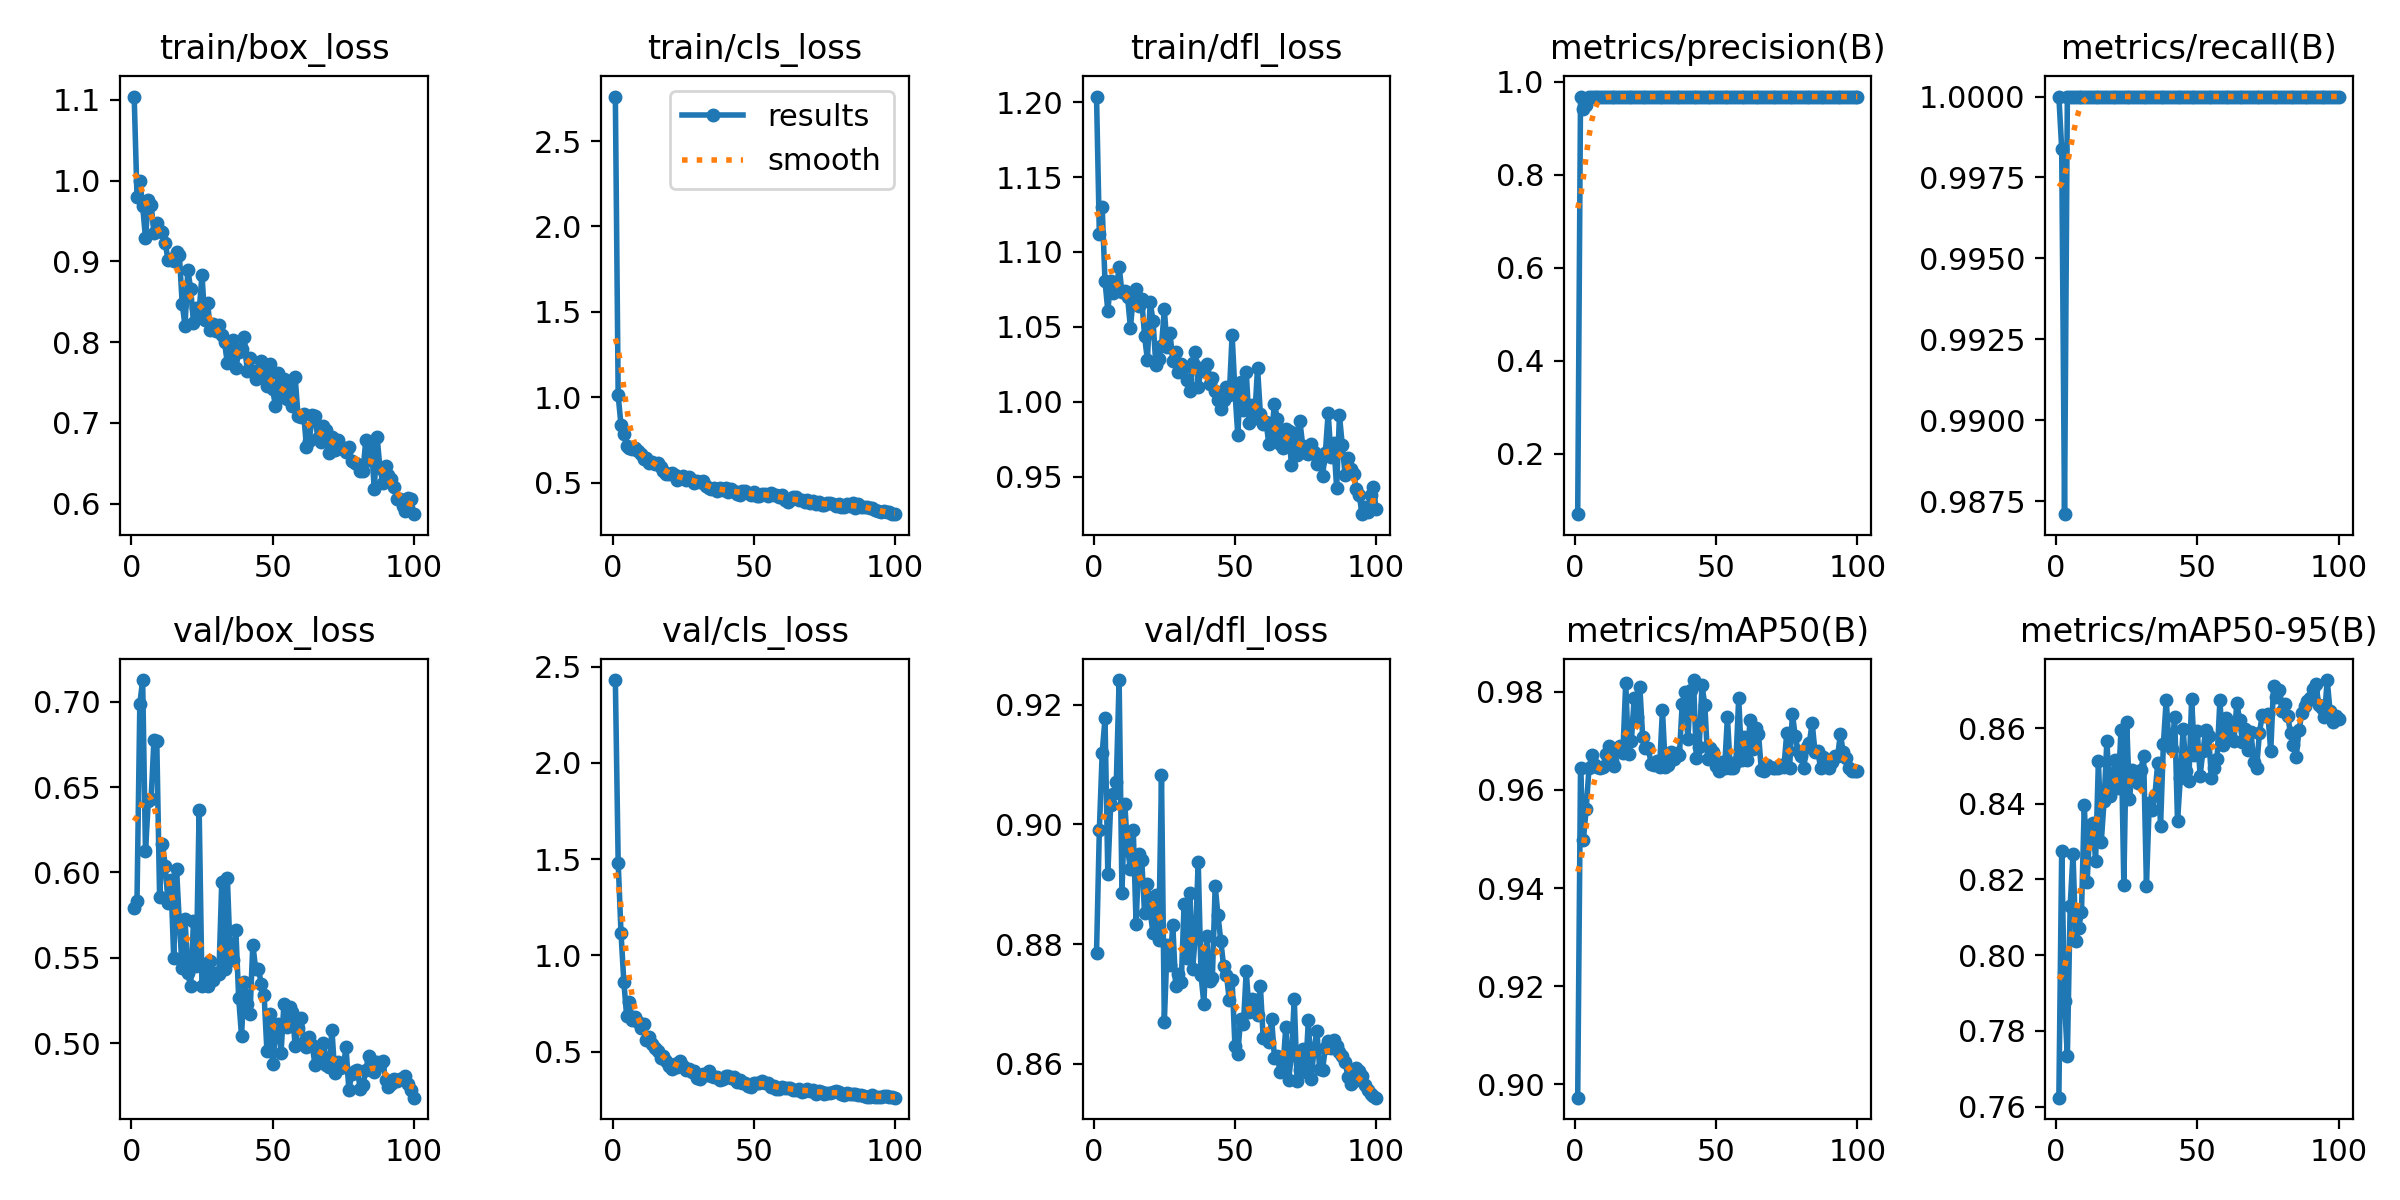

Values plotted in this chart, from the file beside it:
epoch, train/box_loss, train/cls_loss, train/dfl_loss, metrics/precision(B), metrics/recall(B), metrics/mAP50(B), metrics/mAP50-95(B), val/box_loss, val/cls_loss, val/dfl_loss, lr/pg0, lr/pg1, lr/pg2
1, 1.104, 2.76, 1.204, 0.07053, 1, 0.8973, 0.7623, 0.5791, 2.43, 0.8786, 0.0002, 0.0002, 0.0002
2, 0.9803, 1.011, 1.112, 0.9687, 0.9984, 0.9644, 0.8276, 0.5835, 1.482, 0.8991, 0.0004126, 0.0004126, 0.0004126
3, 1, 0.8381, 1.13, 0.9419, 0.9871, 0.9497, 0.7879, 0.6987, 1.118, 0.9119, 0.0006209, 0.0006209, 0.0006209
4, 0.9689, 0.7843, 1.08, 0.9496, 1, 0.9561, 0.7732, 0.7126, 0.8637, 0.9177, 0.0008249, 0.0008249, 0.0008249
5, 0.9288, 0.7185, 1.061, 0.9682, 1, 0.9644, 0.8131, 0.6124, 0.6829, 0.8917, 0.001025, 0.001025, 0.001025
6, 0.9754, 0.7053, 1.081, 0.9681, 1, 0.9672, 0.8266, 0.6418, 0.758, 0.9032, 0.00122, 0.00122, 0.00122
7, 0.9704, 0.7006, 1.073, 0.968, 1, 0.965, 0.8038, 0.643, 0.664, 0.905, 0.001411, 0.001411, 0.001411
8, 0.9355, 0.7058, 1.075, 0.9679, 1, 0.9647, 0.8072, 0.6777, 0.6823, 0.907, 0.001551, 0.001551, 0.001551
9, 0.9476, 0.6855, 1.09, 0.9676, 1, 0.9644, 0.8114, 0.6772, 0.6564, 0.9241, 0.001551, 0.001551, 0.001551
10, 0.9371, 0.6707, 1.073, 0.9682, 1, 0.9647, 0.8398, 0.5855, 0.6242, 0.8886, 0.001535, 0.001535, 0.001535
11, 0.9363, 0.6412, 1.074, 0.9678, 1, 0.9674, 0.8193, 0.6168, 0.642, 0.9035, 0.001519, 0.001519, 0.001519
12, 0.9228, 0.6462, 1.07, 0.9683, 1, 0.969, 0.8343, 0.604, 0.5632, 0.8959, 0.001502, 0.001502, 0.001502
13, 0.9011, 0.615, 1.05, 0.9683, 1, 0.9659, 0.835, 0.582, 0.5745, 0.8926, 0.001486, 0.001486, 0.001486
14, 0.9026, 0.621, 1.07, 0.9683, 1, 0.9648, 0.825, 0.5958, 0.5384, 0.8991, 0.001469, 0.001469, 0.001469
15, 0.9007, 0.6128, 1.075, 0.9679, 1, 0.9684, 0.8514, 0.5498, 0.5192, 0.8834, 0.001453, 0.001453, 0.001453
16, 0.9117, 0.6133, 1.064, 0.9681, 1, 0.969, 0.8299, 0.6022, 0.5021, 0.895, 0.001436, 0.001436, 0.001436
17, 0.908, 0.5932, 1.068, 0.9683, 1, 0.9676, 0.8407, 0.5702, 0.4692, 0.8941, 0.001419, 0.001419, 0.001419
18, 0.8477, 0.5722, 1.044, 0.9683, 1, 0.9818, 0.8567, 0.544, 0.4795, 0.8852, 0.001403, 0.001403, 0.001403
19, 0.8198, 0.5514, 1.028, 0.9683, 1, 0.9672, 0.8421, 0.5729, 0.4539, 0.8901, 0.001386, 0.001386, 0.001386
20, 0.8897, 0.5504, 1.066, 0.9684, 1, 0.97, 0.8478, 0.5411, 0.428, 0.8854, 0.00137, 0.00137, 0.00137
21, 0.8657, 0.5552, 1.054, 0.9684, 1, 0.9787, 0.8515, 0.5334, 0.4122, 0.8818, 0.001353, 0.001353, 0.001353
22, 0.8237, 0.5463, 1.024, 0.9684, 1, 0.9748, 0.8441, 0.5716, 0.438, 0.8882, 0.001337, 0.001337, 0.001337
23, 0.8426, 0.5188, 1.029, 0.9684, 1, 0.981, 0.8596, 0.5456, 0.4224, 0.8806, 0.00132, 0.00132, 0.00132
24, 0.8377, 0.5257, 1.037, 0.968, 1, 0.9708, 0.8186, 0.6367, 0.4518, 0.9082, 0.001304, 0.001304, 0.001304
25, 0.8837, 0.5388, 1.062, 0.9683, 1, 0.9684, 0.8617, 0.5335, 0.4249, 0.8671, 0.001287, 0.001287, 0.001287
26, 0.8272, 0.516, 1.036, 0.9683, 1, 0.9685, 0.8413, 0.5467, 0.4024, 0.8798, 0.001271, 0.001271, 0.001271
27, 0.8483, 0.5364, 1.046, 0.9683, 1, 0.9653, 0.849, 0.5339, 0.4087, 0.8765, 0.001254, 0.001254, 0.001254
28, 0.8145, 0.5153, 1.027, 0.9683, 1, 0.965, 0.848, 0.5481, 0.3962, 0.8832, 0.001238, 0.001238, 0.001238
29, 0.8223, 0.4966, 1.033, 0.9683, 1, 0.9659, 0.8454, 0.537, 0.3993, 0.8731, 0.001221, 0.001221, 0.001221
30, 0.8138, 0.5114, 1.02, 0.9683, 1, 0.9647, 0.8489, 0.5412, 0.362, 0.875, 0.001205, 0.001205, 0.001205
31, 0.8215, 0.5063, 1.025, 0.9684, 1, 0.9763, 0.8526, 0.5408, 0.3598, 0.8737, 0.001188, 0.001188, 0.001188
32, 0.8093, 0.5094, 1.023, 0.9684, 1, 0.9647, 0.8184, 0.5944, 0.3846, 0.8867, 0.001172, 0.001172, 0.001172
33, 0.7995, 0.4827, 1.014, 0.9684, 1, 0.965, 0.8402, 0.5438, 0.3772, 0.8776, 0.001155, 0.001155, 0.001155
34, 0.7735, 0.4718, 1.007, 0.9684, 1, 0.9678, 0.8385, 0.5966, 0.3976, 0.8886, 0.001139, 0.001139, 0.001139
35, 0.7891, 0.4658, 1.026, 0.9683, 1, 0.9663, 0.8423, 0.5513, 0.3743, 0.8758, 0.001122, 0.001122, 0.001122
36, 0.8032, 0.4726, 1.034, 0.9684, 1, 0.9675, 0.8508, 0.5488, 0.3684, 0.8814, 0.001106, 0.001106, 0.001106
37, 0.7679, 0.4505, 1.01, 0.9683, 1, 0.9671, 0.8342, 0.5661, 0.3666, 0.8937, 0.001089, 0.001089, 0.001089
38, 0.788, 0.4677, 1.022, 0.9684, 1, 0.9776, 0.8559, 0.5264, 0.3537, 0.8748, 0.001073, 0.001073, 0.001073
39, 0.7918, 0.4558, 1.02, 0.9684, 1, 0.9799, 0.8675, 0.5045, 0.3562, 0.87, 0.001056, 0.001056, 0.001056
40, 0.8058, 0.4685, 1.025, 0.9684, 1, 0.9704, 0.8555, 0.5358, 0.3742, 0.8813, 0.00104, 0.00104, 0.00104
41, 0.7636, 0.4452, 1.012, 0.9684, 1, 0.9803, 0.8545, 0.5233, 0.3729, 0.8738, 0.001023, 0.001023, 0.001023
42, 0.7801, 0.4654, 1.016, 0.9684, 1, 0.9824, 0.863, 0.5169, 0.3617, 0.8743, 0.001007, 0.001007, 0.001007
43, 0.7642, 0.4542, 1.007, 0.9684, 1, 0.9666, 0.8354, 0.5578, 0.3676, 0.8897, 0.0009904, 0.0009904, 0.0009904
44, 0.7545, 0.4325, 1.001, 0.9684, 1, 0.9688, 0.8469, 0.5437, 0.3406, 0.8848, 0.0009739, 0.0009739, 0.0009739
45, 0.7566, 0.43, 0.9955, 0.9684, 1, 0.9813, 0.8598, 0.5433, 0.3515, 0.8805, 0.0009574, 0.0009574, 0.0009574
46, 0.7763, 0.4531, 1.001, 0.9684, 1, 0.9773, 0.8487, 0.535, 0.3373, 0.8763, 0.0009409, 0.0009409, 0.0009409
47, 0.7725, 0.4548, 1.01, 0.9684, 1, 0.9663, 0.8459, 0.5282, 0.3348, 0.8749, 0.0009243, 0.0009243, 0.0009243
48, 0.7452, 0.4391, 1.004, 0.9684, 1, 0.9684, 0.8678, 0.4953, 0.3199, 0.8707, 0.0009078, 0.0009078, 0.0009078
49, 0.7733, 0.4301, 1.045, 0.9684, 1, 0.9678, 0.853, 0.5171, 0.3189, 0.874, 0.0008913, 0.0008913, 0.0008913
50, 0.7419, 0.4443, 1.007, 0.9684, 1, 0.9649, 0.8591, 0.488, 0.337, 0.863, 0.0008748, 0.0008748, 0.0008748
51, 0.7209, 0.4217, 0.9781, 0.9684, 1, 0.9639, 0.8474, 0.5052, 0.3378, 0.8616, 0.0008583, 0.0008583, 0.0008583
52, 0.7615, 0.426, 1.013, 0.9684, 1, 0.9657, 0.854, 0.5116, 0.3374, 0.8675, 0.0008418, 0.0008418, 0.0008418
53, 0.7319, 0.4335, 0.9948, 0.9683, 1, 0.9644, 0.8594, 0.4946, 0.3483, 0.8666, 0.0008253, 0.0008253, 0.0008253
54, 0.7542, 0.4357, 1.02, 0.9683, 1, 0.9748, 0.858, 0.5228, 0.3379, 0.8755, 0.0008088, 0.0008088, 0.0008088
55, 0.7292, 0.4204, 0.9858, 0.9682, 1, 0.9644, 0.8469, 0.5096, 0.3349, 0.8687, 0.0007923, 0.0007923, 0.0007923
56, 0.7518, 0.4386, 0.9979, 0.9683, 1, 0.9644, 0.8495, 0.5214, 0.3184, 0.8708, 0.0007758, 0.0007758, 0.0007758
57, 0.7203, 0.4299, 0.9894, 0.9683, 1, 0.9656, 0.8519, 0.5186, 0.3233, 0.8706, 0.0007593, 0.0007593, 0.0007593
58, 0.7563, 0.4273, 1.023, 0.9684, 1, 0.9788, 0.8673, 0.4984, 0.3075, 0.8681, 0.0007428, 0.0007428, 0.0007428
59, 0.7087, 0.4166, 0.9919, 0.9684, 1, 0.966, 0.8554, 0.5088, 0.3052, 0.873, 0.0007263, 0.0007263, 0.0007263
60, 0.7067, 0.428, 0.9851, 0.9684, 1, 0.9708, 0.8625, 0.515, 0.3164, 0.8643, 0.0007098, 0.0007098, 0.0007098
... 40 more rows
